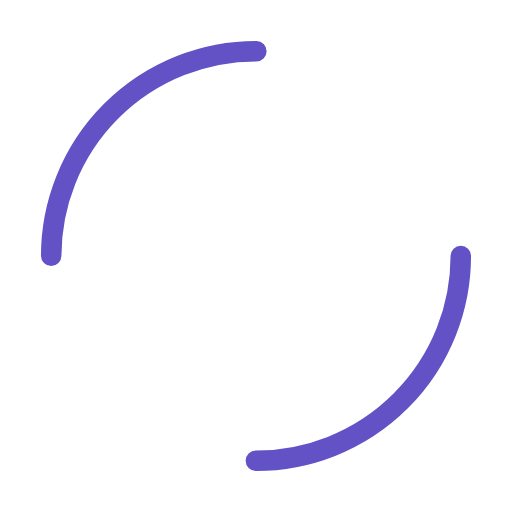
t = 0.00 s
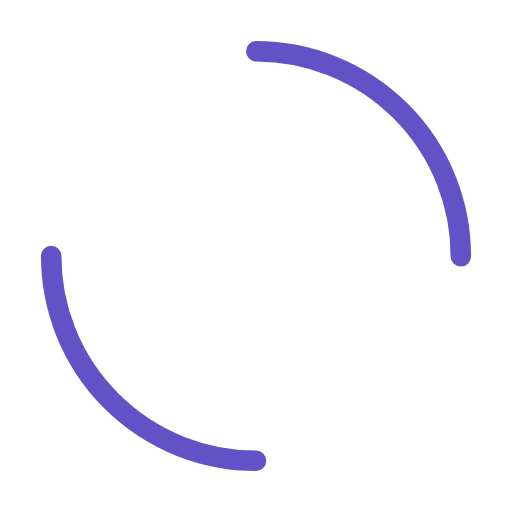
t = 0.25 s
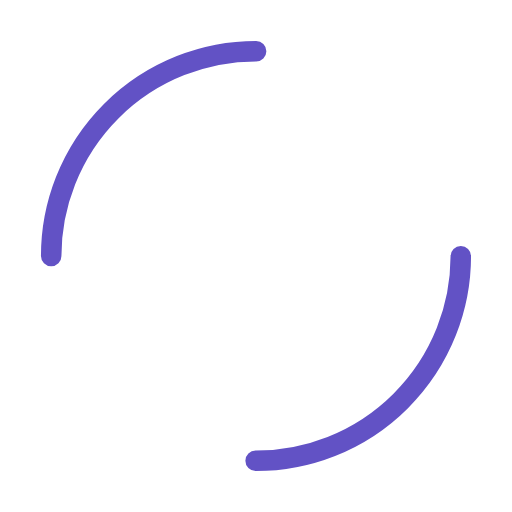
t = 0.50 s
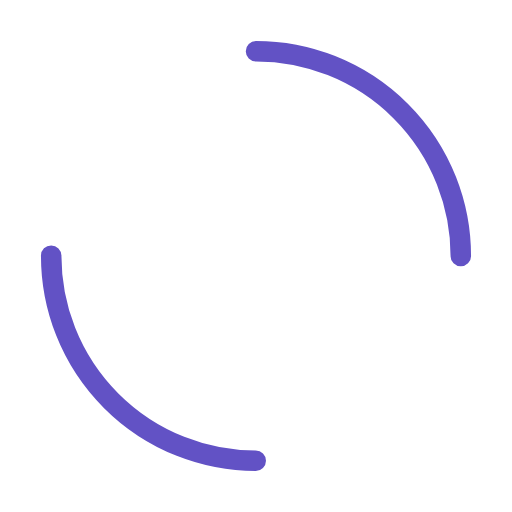
t = 0.75 s

The animated SVG that drew these frames (rendered in a browser with its animation timeline set to each time). Animation: 1 SMIL element (animateTransform=1); one cycle of 1.00 s, repeats indefinitely.

<svg width="70px"  height="70px"  xmlns="http://www.w3.org/2000/svg" viewBox="0 0 100 100" preserveAspectRatio="xMidYMid" class="lds-dual-ring" style="background: none;"><circle cx="50" cy="50" ng-attr-r="{{config.radius}}" ng-attr-stroke-width="{{config.width}}" ng-attr-stroke="{{config.stroke}}" ng-attr-stroke-dasharray="{{config.dasharray}}" fill="none" stroke-linecap="round" r="40" stroke-width="4" stroke="#6252c5" stroke-dasharray="62.83185307179586 62.83185307179586" transform="rotate(240 50 50)"><animateTransform attributeName="transform" type="rotate" calcMode="linear" values="0 50 50;360 50 50" keyTimes="0;1" dur="1s" begin="0s" repeatCount="indefinite"></animateTransform></circle></svg>